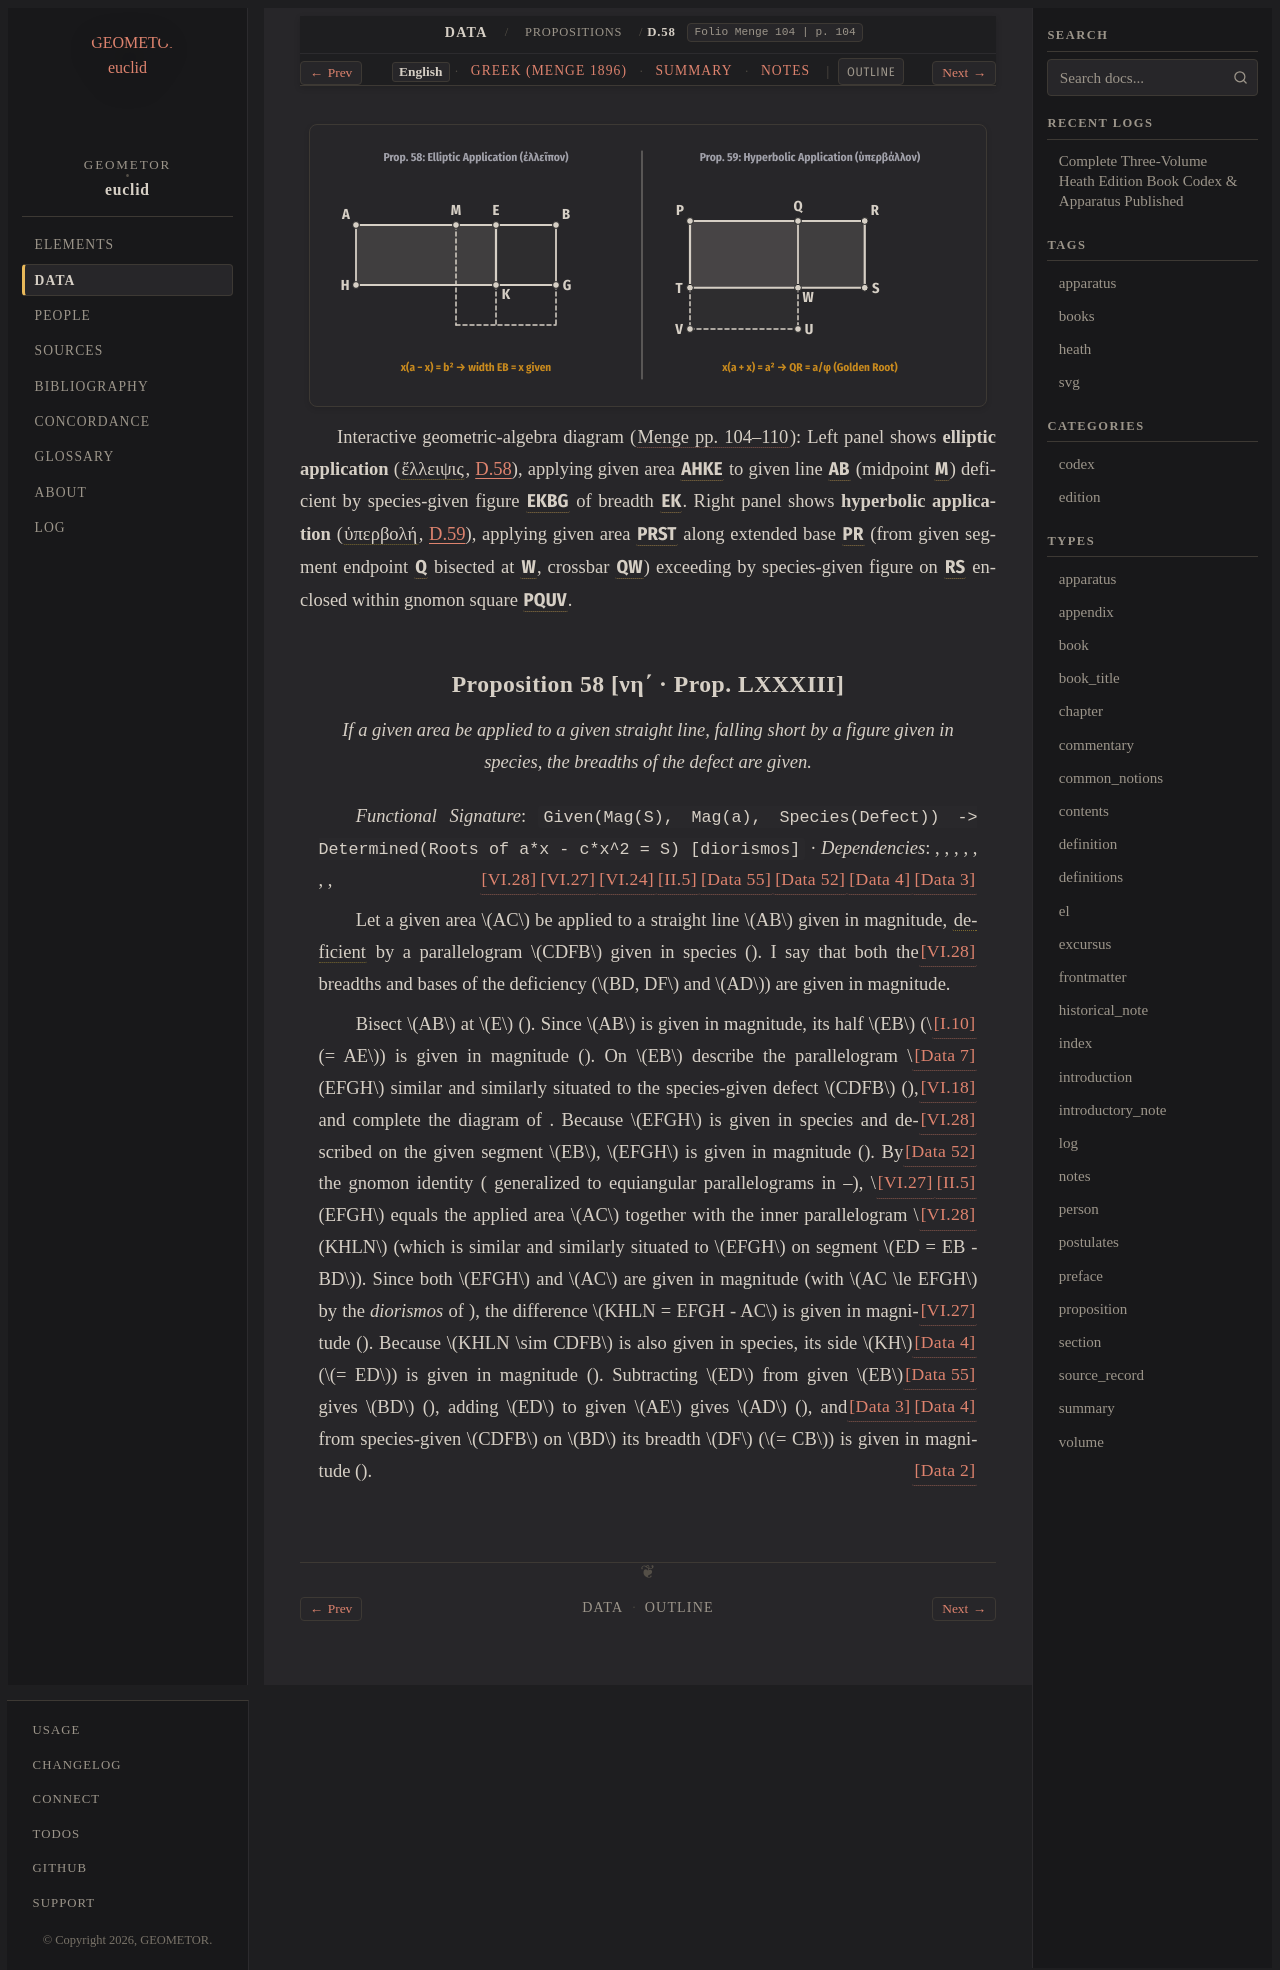

repository: geometor/euclid · page: data/propositions/58/index.html · generator: sphinx

:order: 58
:canonical_id: D.58
:breadcrumb_title: D.58
:book: Data
:proposition: 58
:type: proposition
:title: Proposition 58 [νη΄ · Prop. Prop. LXXXIII]
:folio: Menge 104
:page: 104
:excerpt: If a given area be applied to a given straight line, falling short by a figure given in species, the breadths of the defect are given.
:tracks: English: index | Greek: greek | Summary: summary | Notes: notes

.. picture:: /_static/figures/data_04_area_application.svg
   :alt: Elliptic (D.58) and Hyperbolic (D.59) Application of Areas

Interactive geometric-algebra diagram (:cite:`Menge pp. 104–110 <menge:1896>`): Left panel shows **elliptic application** (:term:`ἔλλειψις <elleipsis>`, :ref:`D.58 <D.58>`), applying given area :g:`AHKE <data_04_area_application:< A H K E >>` to given line :g:`AB <data_04_area_application:/ A B />` (midpoint :g:`M <data_04_area_application:M>`) deficient by species-given figure :g:`EKBG <data_04_area_application:< E K B G >>` of breadth :g:`EK <data_04_area_application:/ E K />`. Right panel shows **hyperbolic application** (:term:`ὑπερβολή <hyperbole>`, :ref:`D.59 <D.59>`), applying given area :g:`PRST <data_04_area_application:< P R S T >>` along extended base :g:`PR <data_04_area_application:/ P R />` (from given segment endpoint :g:`Q <data_04_area_application:Q>` bisected at :g:`W <data_04_area_application:W>`, crossbar :g:`QW <data_04_area_application:/ Q W />`) exceeding by species-given figure on :g:`RS <data_04_area_application:/ R S />` enclosed within gnomon square :g:`PQUV <data_04_area_application:< P Q U V >>`.

.. _D.58:

Proposition 58 [νη΄ · Prop. LXXXIII]
------------------------------------

.. folio:: Menge 104
   :page: 104

.. enunciation::

   If a given area be applied to a given straight line, falling short by a figure given in species, the breadths of the defect are given.

*Functional Signature*: ``Given(Mag(S), Mag(a), Species(Defect)) -> Determined(Roots of a*x - c*x^2 = S) [diorismos]`` · *Dependencies*: :just:`[Data 3] <D.3>`, :just:`[Data 4] <D.4>`, :just:`[Data 52] <D.52>`, :just:`[Data 55] <D.55>`, :just:`[II.5] <II.5>`, :just:`[VI.24] <VI.24>`, :just:`[VI.27] <VI.27>`, :just:`[VI.28] <VI.28>`

Let a given area :math:`AC` be applied to a straight line :math:`AB` given in magnitude, :term:`deficient <elleipsis>` by a parallelogram :math:`CDFB` given in species (:just:`[VI.28] <VI.28>`). I say that both the breadths and bases of the deficiency (:math:`BD, DF` and :math:`AD`) are given in magnitude.

Bisect :math:`AB` at :math:`E` (:just:`[I.10] <I.10>`). Since :math:`AB` is given in magnitude, its half :math:`EB` (:math:`= AE`) is given in magnitude (:just:`[Data 7] <D.7>`). On :math:`EB` describe the parallelogram :math:`EFGH` similar and similarly situated to the species-given defect :math:`CDFB` (:just:`[VI.18] <VI.18>`), and complete the diagram of :just:`[VI.28] <VI.28>`. Because :math:`EFGH` is given in species and described on the given segment :math:`EB`, :math:`EFGH` is given in magnitude (:just:`[Data 52] <D.52>`). By the gnomon identity (:just:`[II.5] <II.5>` generalized to equiangular parallelograms in :just:`[VI.27] <VI.27>`–:just:`[VI.28] <VI.28>`), :math:`EFGH` equals the applied area :math:`AC` together with the inner parallelogram :math:`KHLN` (which is similar and similarly situated to :math:`EFGH` on segment :math:`ED = EB - BD`). Since both :math:`EFGH` and :math:`AC` are given in magnitude (with :math:`AC \le EFGH` by the *diorismos* of :just:`[VI.27] <VI.27>`), the difference :math:`KHLN = EFGH - AC` is given in magnitude (:just:`[Data 4] <D.4>`). Because :math:`KHLN \sim CDFB` is also given in species, its side :math:`KH` (:math:`= ED`) is given in magnitude (:just:`[Data 55] <D.55>`). Subtracting :math:`ED` from given :math:`EB` gives :math:`BD` (:just:`[Data 4] <D.4>`), adding :math:`ED` to given :math:`AE` gives :math:`AD` (:just:`[Data 3] <D.3>`), and from species-given :math:`CDFB` on :math:`BD` its breadth :math:`DF` (:math:`= CB`) is given in magnitude (:just:`[Data 2] <D.2>`).
